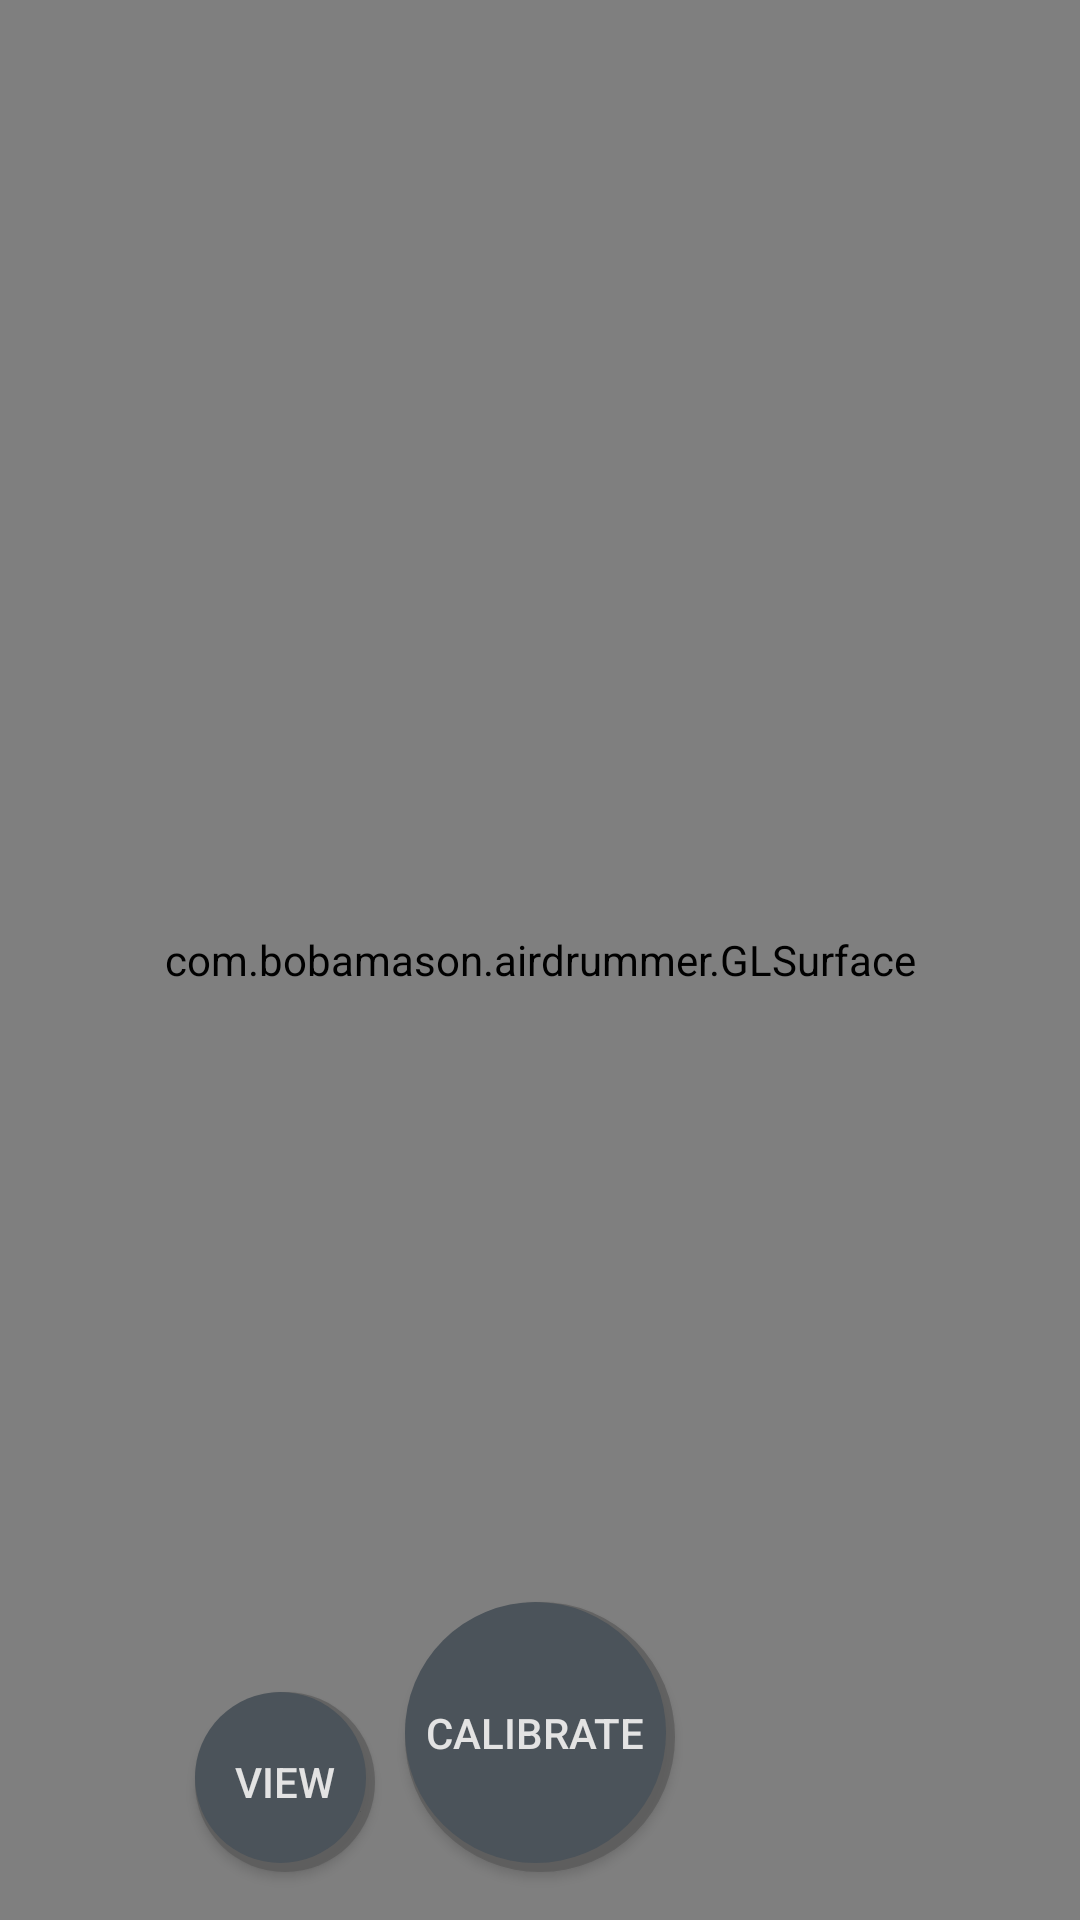

The Android layout XML behind this screen, and the referenced resources:
<!-- AndroidManifest.xml: application theme AppTheme -->
<!-- res/layout/fragment_drum.xml -->
<?xml version="1.0" encoding="utf-8"?>

<RelativeLayout
	xmlns:android="http://schemas.android.com/apk/res/android"
	android:layout_width="match_parent"
	android:layout_height="match_parent"
	android:background="@color/main_bg_color">

	<com.example.airdrummer.GLSurface
		android:id="@+id/surface"
		android:layout_width="match_parent"
		android:layout_height="match_parent"
		android:clickable="false"/>

	<Button
		android:id="@+id/calibration_button"
		android:layout_width="90dp"
		android:layout_height="90dp"
		android:layout_alignParentBottom="true"
		android:layout_centerHorizontal="true"
		android:layout_marginBottom="16dp"
		android:background="@drawable/calibrate_btn"
		android:text="Calibrate"
		android:textColor="@color/actionbar_text"/>

	<Button
		android:id="@+id/view_button"
		android:layout_width="60dp"
		android:layout_height="60dp"
		android:layout_alignParentBottom="true"
		android:layout_centerHorizontal="true"
		android:layout_marginBottom="16dp"
		android:text="View"
		android:background="@drawable/calibrate_btn"
		android:textColor="@color/actionbar_text"
		android:layout_toLeftOf="@id/calibration_button"
		android:layout_marginRight="10dp"
		android:padding="10dp"/>

	<TextView
		android:layout_height="wrap_content"
		android:textAppearance="?android:attr/textAppearanceMedium"
		android:layout_width="wrap_content"
		android:layout_alignParentTop="true"
		android:layout_centerHorizontal="true"
		android:layout_marginTop="10dp"
		android:id="@+id/calibration_text"
		android:textColor="@color/actionbar_text"
		android:visibility="gone"/>

</RelativeLayout>
<!-- resources referenced by this layout -->
<resources>
  <color name="actionbar_text">#E3E3E3</color>
  <color name="main_bg_color">#D4D4D4</color>
  <!-- drawable calibrate_btn (drawable) -->
  <?xml version="1.0" encoding="utf-8"?>
  <selector xmlns:android="http://schemas.android.com/apk/res/android">
      <item android:state_pressed="true"
  		android:drawable="@drawable/calibrate_btn_clicked" /> 
      <item android:drawable="@drawable/calibrate_btn_norm" /> 
  </selector>
  <style name="AppTheme" parent="@style/Theme.AppCompat.Light">
          <item name="android:actionBarStyle">@style/MyActionBar</item>
          <item name="android:actionMenuTextColor">@color/actionbar_text</item>
      </style>
  <!-- drawable calibrate_btn_clicked (drawable) -->
  <?xml version="1.0" encoding="utf-8"?>
  <layer-list xmlns:android="http://schemas.android.com/apk/res/android" >
  
      <item>
          <shape android:shape="oval">
  			<padding android:bottom="3dp"
                  android:left="0dp"
                  android:right="3dp"
                  android:top="0dp" />
  
              <solid android:color="@color/shadow_color" />
  
          </shape>
      </item>
      <item>
          <shape android:shape="oval" >
  
  			<solid android:color="@color/btn_clicked_color" />
  
          </shape>
      </item>
  </layer-list>
  <!-- drawable calibrate_btn_norm (drawable) -->
  <?xml version="1.0" encoding="utf-8"?>
  <layer-list xmlns:android="http://schemas.android.com/apk/res/android" >
  
      <item>
          <shape android:shape="oval">
  			<padding android:bottom="3dp"
                  android:left="0dp"
                  android:right="3dp"
                  android:top="0dp" />
  
              <solid android:color="@color/shadow_color" />
  
          </shape>
      </item>
      <item>
          <shape android:shape="oval" >
  
  		<solid android:color="@color/actionbar_bg_color" />
  			
          </shape>
      </item>
  </layer-list>
  <style name="MyActionBar" parent="@style/Widget.AppCompat.ActionBar">
          <item name="android:titleTextStyle">@style/MyActionBarTitleText</item>
          <item name="android:background">@drawable/actionbar_background</item>
      </style>
  <color name="shadow_color">#aa575757</color>
  <color name="btn_clicked_color">#808080</color>
  <color name="actionbar_bg_color">#4B535A</color>
  <style name="MyActionBarTitleText" parent="@style/TextAppearance.AppCompat.Widget.ActionBar.Title">
          <item name="android:textColor">@color/actionbar_text</item>
      </style>
</resources>
